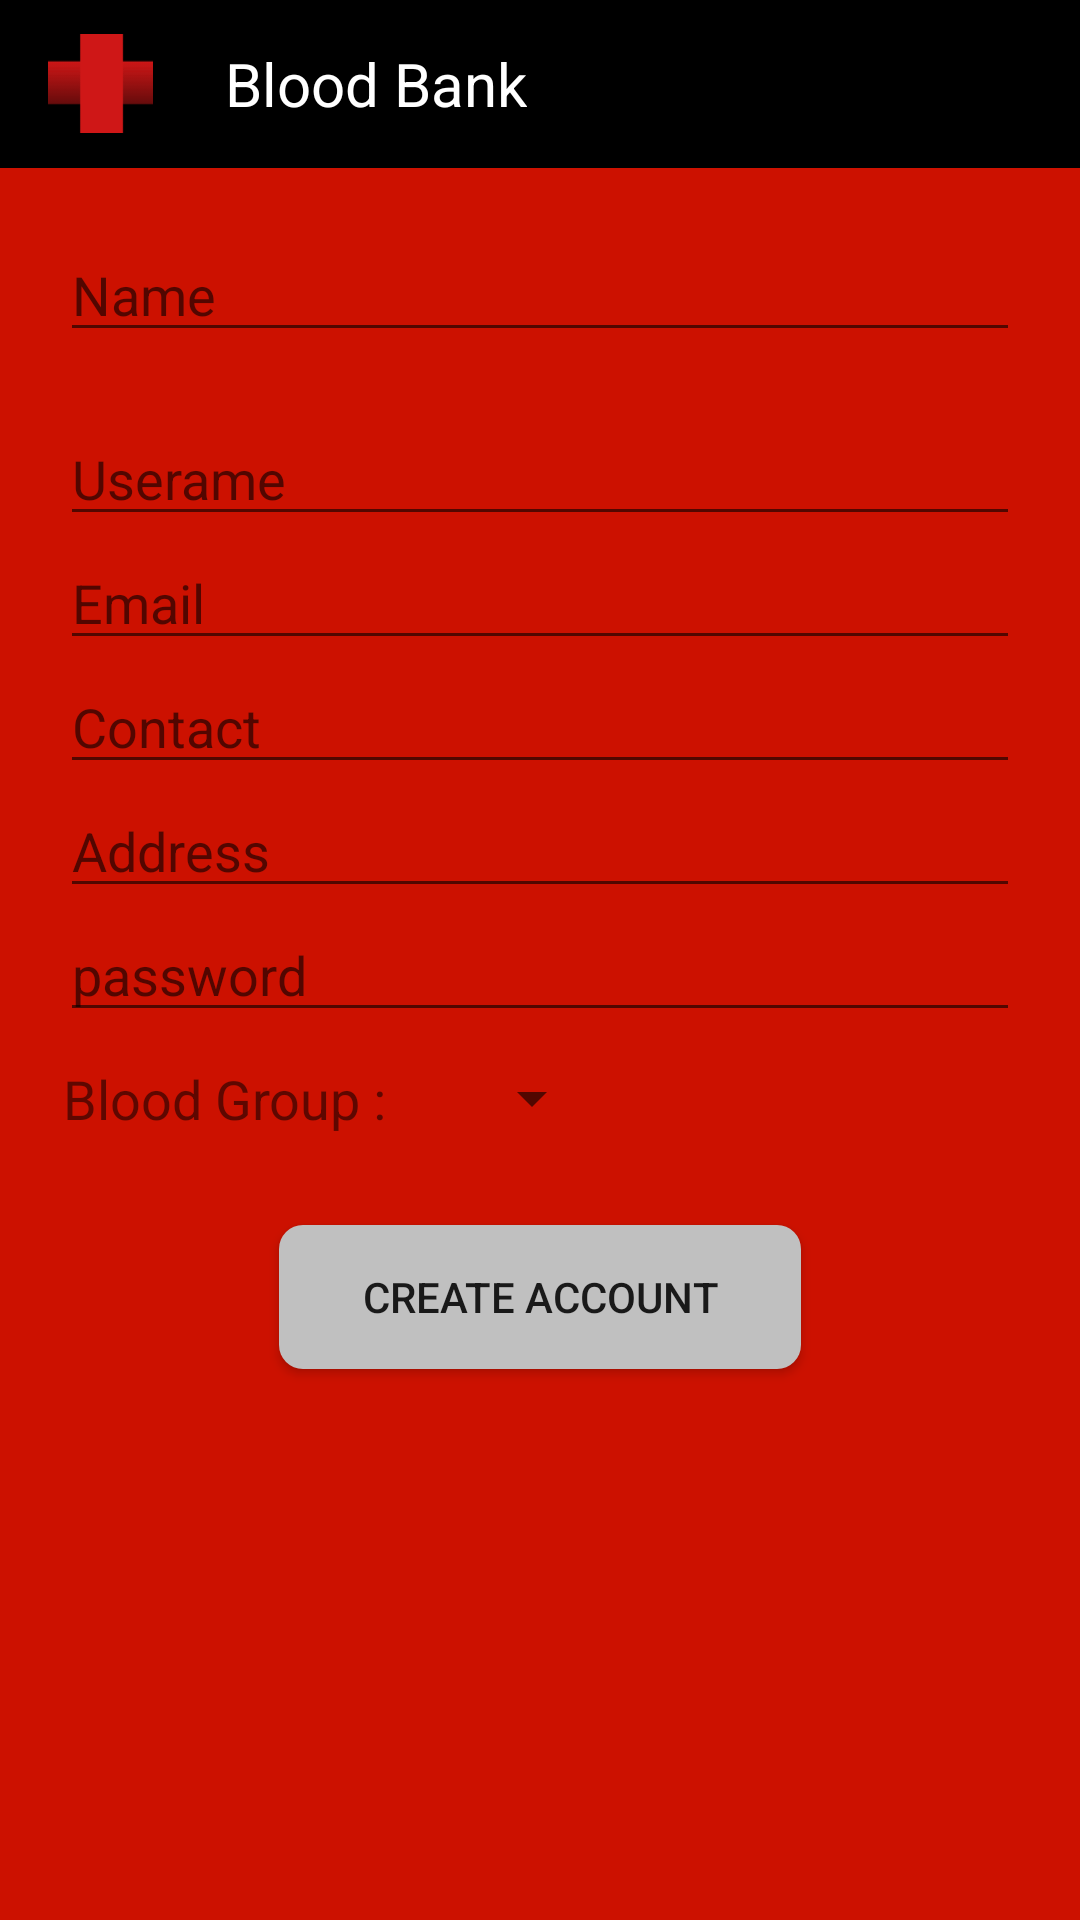

The Android layout XML behind this screen, and the referenced resources:
<!-- AndroidManifest.xml: application theme AppTheme -->
<!-- res/layout/activity_registeration.xml -->
<?xml version="1.0" encoding="utf-8"?>
<ScrollView
    xmlns:android="http://schemas.android.com/apk/res/android"
    android:layout_width="fill_parent"
    android:layout_height="match_parent"
    android:fillViewport="true">
    <LinearLayout
        xmlns:tools="http://schemas.android.com/tools"
        android:layout_width="match_parent"
        android:layout_height="wrap_content"
        android:orientation="vertical">
<LinearLayout
    xmlns:tools="http://schemas.android.com/tools"
    android:layout_width="match_parent"
    android:layout_height="match_parent"
    android:orientation="vertical"
    tools:context="com.example.rajat.blood_bank.Registeration"
    android:weightSum="1"
    android:background="#cc1100"
    >

    <include layout="@layout/toolbar"
        android:id="@+id/tool"></include>


    <EditText
        android:layout_marginTop="20dp"
        android:layout_marginLeft="20dp"
        android:layout_marginRight="20dp"
        android:layout_width="match_parent"
        android:layout_height="wrap_content"
        android:inputType="textPersonName"
        android:hint="Name"
        android:id="@+id/name" />


    <EditText
        android:layout_marginTop="20dp"
        android:layout_marginLeft="20dp"
        android:layout_marginRight="20dp"
        android:layout_width="match_parent"
        android:layout_height="wrap_content"
        android:inputType="textPersonName"
        android:hint="Userame"
        android:id="@+id/username" />


    <EditText

        android:layout_width="match_parent"
        android:layout_height="wrap_content"
        android:inputType="textEmailAddress"
        android:layout_marginLeft="20dp"
        android:layout_marginRight="20dp"
        android:hint="Email"
        android:id="@+id/email"
        android:layout_gravity="center_horizontal" />

    <EditText

        android:layout_marginLeft="20dp"
        android:layout_marginRight="20dp"
        android:layout_width="match_parent"
        android:layout_height="wrap_content"
        android:inputType="phone"
        android:hint="Contact"
        android:id="@+id/cont"
        android:layout_gravity="center_horizontal" />

    <EditText

        android:layout_width="match_parent"
        android:layout_height="wrap_content"
        android:inputType="textPostalAddress"
        android:id="@+id/address"
        android:hint="Address"
        android:layout_marginLeft="20dp"
        android:layout_marginRight="20dp"
        android:layout_gravity="center_horizontal" />

    <EditText
        android:layout_marginLeft="20dp"
        android:layout_marginRight="20dp"
        android:layout_width="match_parent"
        android:layout_height="wrap_content"
        android:inputType="textPassword"
        android:hint="password"
        android:id="@+id/pass"
        android:layout_gravity="center_horizontal" />


    <LinearLayout
        android:layout_width="wrap_content"
        android:layout_height="wrap_content"
        android:orientation="horizontal">
        <TextView
            android:layout_marginTop="10dp"
            android:layout_marginLeft="21dp"
            android:layout_width="wrap_content"
            android:layout_height="wrap_content"
            android:text="Blood Group : "
            android:textSize="18sp"/>
        <Spinner
            android:layout_marginTop="10dp"
             android:dropDownWidth="100dp"
            android:layout_marginLeft="20dp"
            android:layout_width="wrap_content"
            android:layout_height="wrap_content"
            android:id="@+id/spin"></Spinner>
    </LinearLayout>


    <Button
        android:layout_width="174dp"
        android:layout_marginTop="30dp"
        android:layout_height="wrap_content"
        android:text="Create Account"
        android:id="@+id/account"
        android:background="@drawable/shape"
        android:layout_gravity="center_horizontal" />

</LinearLayout>
    </LinearLayout>
</ScrollView>
<!-- res/layout/toolbar.xml (included above) -->
<?xml version="1.0" encoding="utf-8"?>
<android.support.v7.widget.Toolbar xmlns:android="http://schemas.android.com/apk/res/android"
    android:layout_width="match_parent"
    android:layout_height="?attr/actionBarSize"
    xmlns:app="http://schemas.android.com/apk/res-auto"
    android:background="#000000"
    android:id="@+id/tool"
    app:titleTextAppearance="@style/ToolbarTitle"
    android:fitsSystemWindows="true"
    app:theme="@style/Base.ThemeOverlay.AppCompat.Dark.ActionBar">

    <ImageView
        android:layout_width="35dp"
        android:layout_height="35dp"
        android:src="@drawable/doc"
        android:layout_alignParentLeft="true"
        android:id="@+id/logo"
        android:layout_centerVertical="true"
        android:cropToPadding="false" />
    <TextView
        android:layout_marginLeft="40dp"
        android:layout_width="wrap_content"
        android:layout_height="wrap_content"
        android:text="Blood Bank"
        android:layout_toRightOf="@+id/logo"
        android:textColor="#ffffff"
        android:textSize="20sp"
        android:id="@+id/head"/>

</android.support.v7.widget.Toolbar>
<!-- resources referenced by this layout -->
<resources>
  <!-- drawable doc: png bitmap (drawable, 1161 bytes) -->
  <!-- drawable shape (drawable) -->
  <?xml version="1.0" encoding="utf-8"?>
  <shape xmlns:android="http://schemas.android.com/apk/res/android"
      android:shape="rectangle"> <solid android:color="#C0C0C0"/>
      <corners android:bottomLeftRadius="8dp"
          android:bottomRightRadius="8dp"
          android:topLeftRadius="8dp"
          android:topRightRadius="8dp"/>
  </shape>
  <style name="ToolbarTitle" parent="@style/TextAppearance.Widget.AppCompat.Toolbar.Title">
          <item name="android:textSize">20sp</item>
      </style>
  <style name="AppTheme" parent="Theme.AppCompat.Light.NoActionBar">
          
          <item name="windowActionBar">false</item>
          <item name="windowActionBarOverlay">false</item>
          <item name="windowNoTitle">true</item>
  
          <item name="colorPrimary">@color/colorPrimary</item>
          <item name="colorPrimaryDark">@color/colorPrimaryDark</item>
          <item name="colorAccent">@color/colorAccent</item>
      </style>
  <!-- not gathered from this repository: default colours our renderer supplied (Android Studio template values) -->
  <color name="colorPrimary">#FF6200EE</color>
  <color name="colorPrimaryDark">#FF3700B3</color>
  <color name="colorAccent">#FF03DAC5</color>
</resources>
